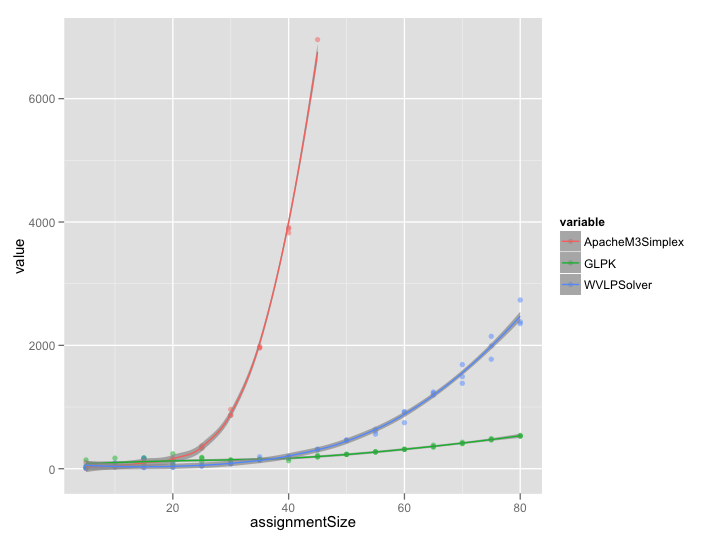

Data behind this chart, as committed beside it:
assignmentSize	ApacheM3Simplex	GLPK	WVLPSolver
5	100	142	52
5	10	26	9
5	5	33	7
10	27	59	53
10	33	86	28
10	34	172	96
15	147	173	172
15	143	175	18
15	101	77	22
20	158	242	89
20	168	65	21
20	127	63	22
25	332	171	41
25	372	184	45
25	345	113	63
30	864	145	85
30	962	132	80
30	871	134	81
35	1959	152	137
35	1961	152	143
35	1983	143	193
40	3912	130	199
40	3890	180	188
40	3824	169	192
45	6957	196	305
45	NaN	189	316
45	NaN	217	314
50	NaN	233	467
50	NaN	232	458
50	NaN	232	460
55	NaN	270	561
55	NaN	275	610
55	NaN	272	640
60	NaN	313	746
60	NaN	316	927
60	NaN	313	915
65	NaN	351	1224
65	NaN	357	1243
65	NaN	382	1191
70	NaN	407	1689
70	NaN	410	1385
70	NaN	429	1493
75	NaN	488	2147
75	NaN	466	1990
75	NaN	473	1775
80	NaN	540	2383
80	NaN	531	2352
80	NaN	525	2735
